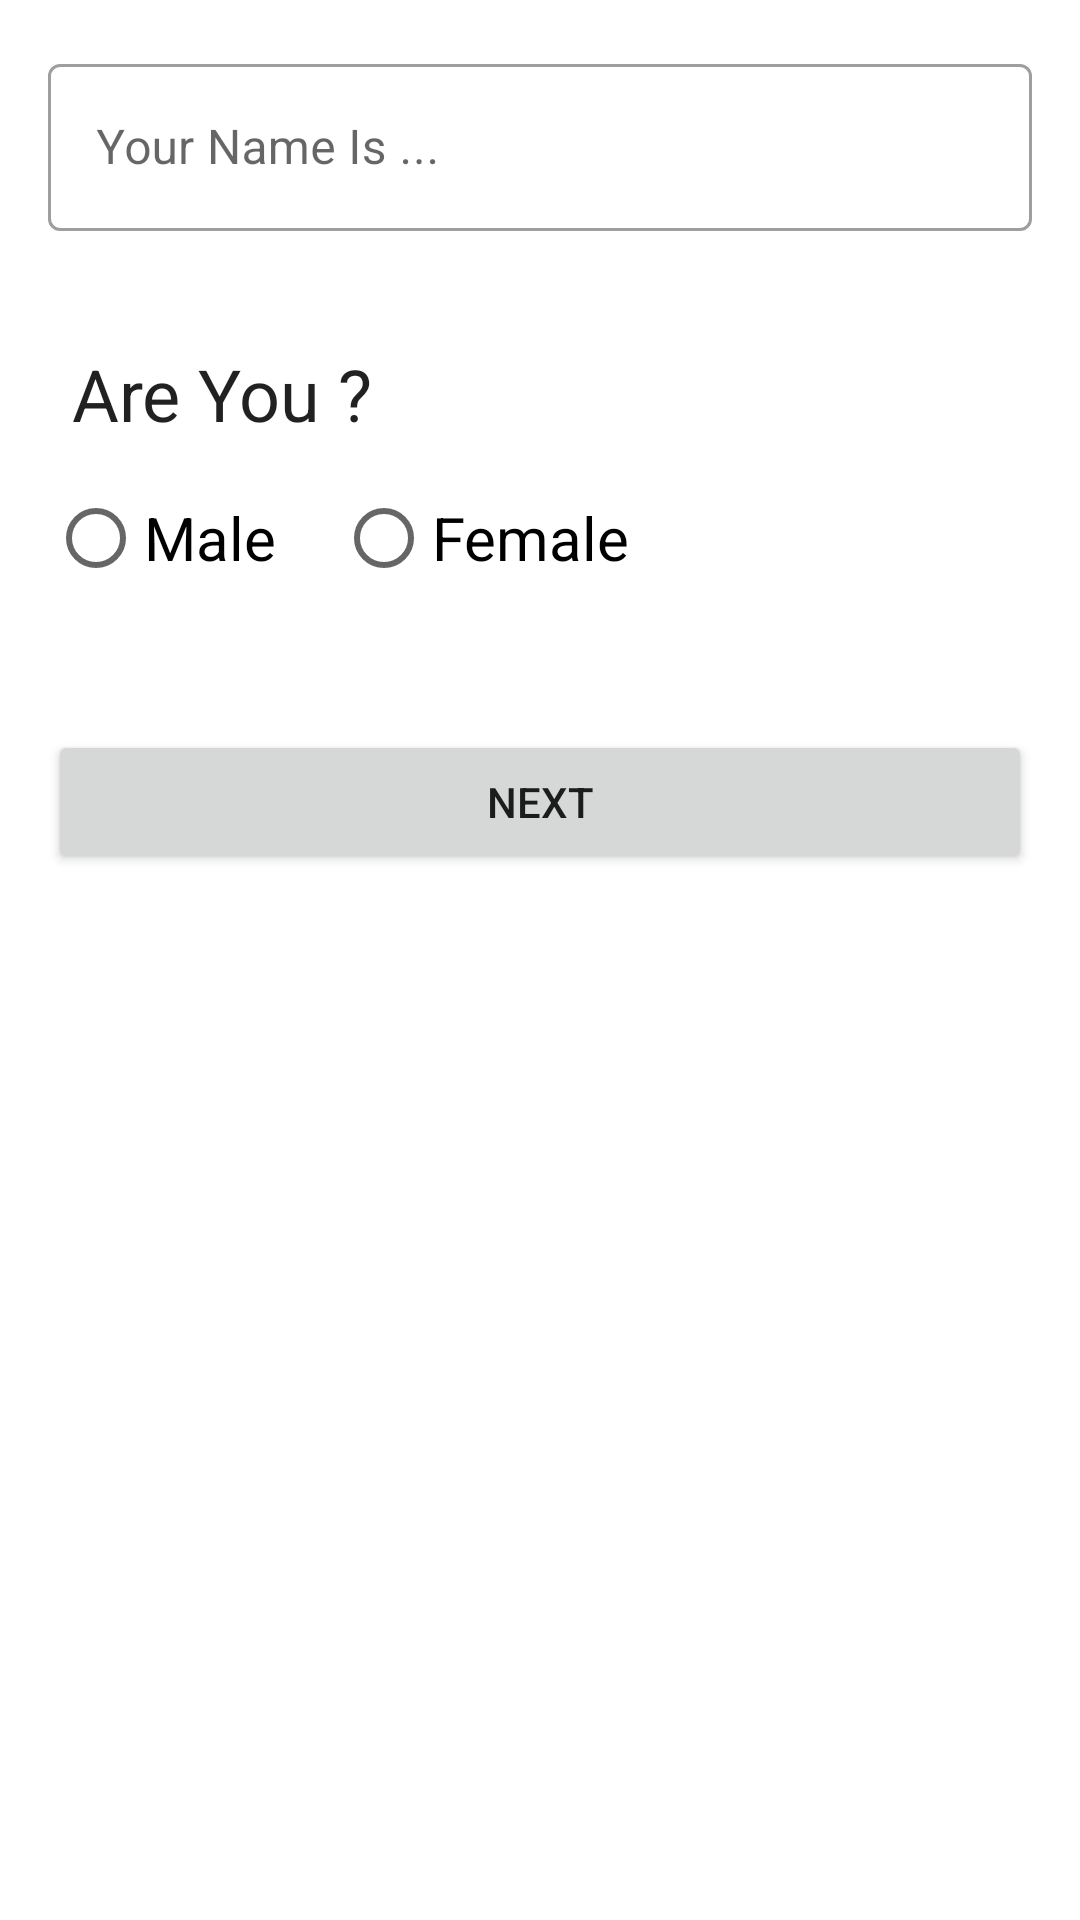

Here is an Android app screen rendered from its layout file. Give the layout XML and the strings, colors and styles it references.
<!-- AndroidManifest.xml: application theme Theme.CalorieCalculator -->
<!-- res/layout/fragment_start.xml -->
<?xml version="1.0" encoding="utf-8"?>
<layout xmlns:android="http://schemas.android.com/apk/res/android"
    xmlns:tools="http://schemas.android.com/tools"
    xmlns:app="http://schemas.android.com/apk/res-auto">

    <data>
        <variable
            name="startFragment"
            type="com.example.caloriecalculator.StartFragment" />
        <variable
            name="viewModel"
            type="com.example.caloriecalculator.model.SharedViewModel" />

    </data>
    <androidx.constraintlayout.widget.ConstraintLayout
        android:layout_width="match_parent"
        android:layout_height="match_parent"
        android:padding="16dp"
        android:layout_marginTop="120dp">

        <com.google.android.material.textfield.TextInputLayout
            android:id="@+id/name_enter"
            style="@style/Widget.MaterialComponents.TextInputLayout.OutlinedBox"
            android:hint="Your Name Is ..."
            android:layout_width="match_parent"
            android:layout_height="wrap_content"
            android:layout_marginTop="40dp"
            tools:ignore="MissingConstraints">

            <com.google.android.material.textfield.TextInputEditText
                android:id="@+id/name_enter_edit_text"
                android:layout_width="match_parent"
                android:layout_height="wrap_content"
                android:inputType="textPersonName"
                />
        </com.google.android.material.textfield.TextInputLayout>

        <TextView
            android:id="@+id/gender_q"
            android:padding="8dp"
            android:layout_width="wrap_content"
            android:layout_height="wrap_content"
            android:layout_marginTop="30dp"
            app:layout_constraintTop_toBottomOf="@id/name_enter"
            android:text="Are You ?"
            android:textAppearance="@style/TextAppearance.AppCompat.Headline"
            tools:ignore="MissingConstraints">
        </TextView>

        <RadioGroup
            android:id="@+id/gender_option"
            android:layout_width="wrap_content"
            android:layout_height="wrap_content"
            app:layout_constraintStart_toStartOf="@id/gender_q"
            app:layout_constraintTop_toBottomOf="@id/gender_q"
            android:layout_marginStart="0dp"
            android:orientation="horizontal"
            >
            <RadioButton
                android:id="@+id/male"
                android:text="Male"
                android:layout_width="wrap_content"
                android:layout_height="wrap_content"
                android:textSize="20sp"
                android:layout_marginEnd="20dp"
                >

            </RadioButton>

            <RadioButton
                android:id="@+id/female"
                android:text="Female"
                android:layout_width="wrap_content"
                android:layout_height="wrap_content"
                android:textSize="20sp">

            </RadioButton>

        </RadioGroup>

        <Button
            android:id="@+id/next_b"
            android:layout_width="0dp"
            android:layout_height="wrap_content"
            app:layout_constraintStart_toStartOf="parent"
            app:layout_constraintEnd_toEndOf="parent"
            app:layout_constraintTop_toBottomOf="@id/gender_option"
            android:layout_marginTop="40dp"
            android:text="next"
            android:onClick="@{() -> startFragment.goToNextScreen() }"
            >
        </Button>

    </androidx.constraintlayout.widget.ConstraintLayout>



</layout>
<!-- resources referenced by this layout -->
<resources>
  <style name="Theme.CalorieCalculator" parent="Theme.MaterialComponents.DayNight.DarkActionBar">
          
          <item name="colorPrimary">@color/purple_500</item>
          <item name="colorPrimaryVariant">@color/purple_700</item>
          <item name="colorOnPrimary">@color/white</item>
          
          <item name="colorSecondary">@color/teal_200</item>
          <item name="colorSecondaryVariant">@color/teal_700</item>
          <item name="colorOnSecondary">@color/black</item>
          
          <item name="android:statusBarColor">?attr/colorPrimaryVariant</item>
          
      </style>
  <!-- not gathered from this repository: default colours our renderer supplied (Android Studio template values) -->
  <color name="purple_500">#FF6200EE</color>
  <color name="purple_700">#FF3700B3</color>
  <color name="teal_200">#FF03DAC5</color>
  <color name="teal_700">#FF018786</color>
  <color name="black">#FF000000</color>
  <color name="white">#FFFFFFFF</color>
</resources>
